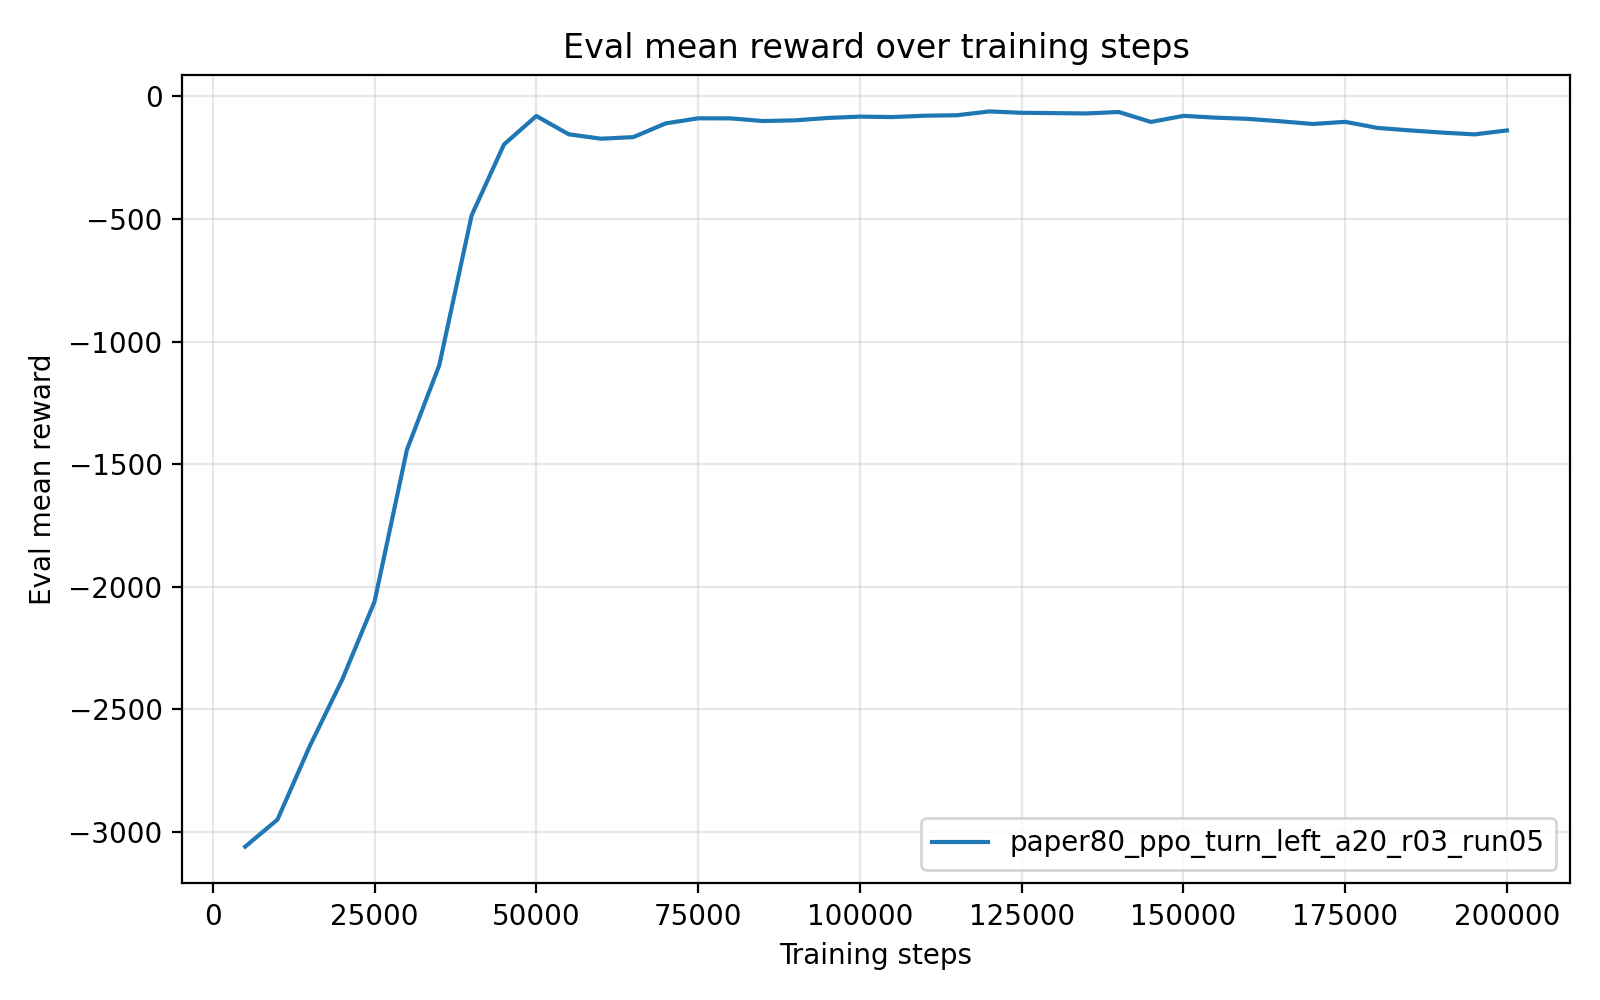

Data behind this chart, as committed beside it:
timesteps, mean_reward, std_reward, min_reward, max_reward
5.000000000000000000e+03, -3.061666506599999593e+03, 2.908000000388710543e-04, -3.061666651999999885e+03, -3.061665924999999788e+03
1.000000000000000000e+04, -2.951029376999999840e+03, 0.000000000000000000e+00, -2.951029376999999840e+03, -2.951029376999999840e+03
1.500000000000000000e+04, -2.650388246999999865e+03, 0.000000000000000000e+00, -2.650388246999999865e+03, -2.650388246999999865e+03
2.000000000000000000e+04, -2.380049730000000181e+03, 0.000000000000000000e+00, -2.380049730000000181e+03, -2.380049730000000181e+03
2.500000000000000000e+04, -2.061325984999999946e+03, 0.000000000000000000e+00, -2.061325984999999946e+03, -2.061325984999999946e+03
3.000000000000000000e+04, -1.442056154999999990e+03, 0.000000000000000000e+00, -1.442056154999999990e+03, -1.442056154999999990e+03
3.500000000000000000e+04, -1.097003079000000071e+03, 0.000000000000000000e+00, -1.097003079000000071e+03, -1.097003079000000071e+03
4.000000000000000000e+04, -4.855219240000000127e+02, 0.000000000000000000e+00, -4.855219240000000127e+02, -4.855219240000000127e+02
4.500000000000000000e+04, -1.960191930000000013e+02, 0.000000000000000000e+00, -1.960191930000000013e+02, -1.960191930000000013e+02
5.000000000000000000e+04, -7.960707499999999470e+01, 0.000000000000000000e+00, -7.960707499999999470e+01, -7.960707499999999470e+01
5.500000000000000000e+04, -1.543773490000000095e+02, 0.000000000000000000e+00, -1.543773490000000095e+02, -1.543773490000000095e+02
6.000000000000000000e+04, -1.724259879999999896e+02, 0.000000000000000000e+00, -1.724259879999999896e+02, -1.724259879999999896e+02
6.500000000000000000e+04, -1.658895789999999977e+02, 0.000000000000000000e+00, -1.658895789999999977e+02, -1.658895789999999977e+02
7.000000000000000000e+04, -1.098012040000000127e+02, 1.421085471520200372e-14, -1.098012039999999985e+02, -1.098012039999999985e+02
7.500000000000000000e+04, -8.924006400000000383e+01, 0.000000000000000000e+00, -8.924006400000000383e+01, -8.924006400000000383e+01
8.000000000000000000e+04, -8.935923900000000231e+01, 0.000000000000000000e+00, -8.935923900000000231e+01, -8.935923900000000231e+01
8.500000000000000000e+04, -1.002459719999999948e+02, 0.000000000000000000e+00, -1.002459719999999948e+02, -1.002459719999999948e+02
9.000000000000000000e+04, -9.743900600000000622e+01, 0.000000000000000000e+00, -9.743900600000000622e+01, -9.743900600000000622e+01
9.500000000000000000e+04, -8.779644199999999898e+01, 0.000000000000000000e+00, -8.779644199999999898e+01, -8.779644199999999898e+01
1.000000000000000000e+05, -8.226198499999999569e+01, 0.000000000000000000e+00, -8.226198499999999569e+01, -8.226198499999999569e+01
1.050000000000000000e+05, -8.410306300000000590e+01, 0.000000000000000000e+00, -8.410306300000000590e+01, -8.410306300000000590e+01
1.100000000000000000e+05, -7.858131500000000358e+01, 0.000000000000000000e+00, -7.858131500000000358e+01, -7.858131500000000358e+01
1.150000000000000000e+05, -7.661134800000000666e+01, 0.000000000000000000e+00, -7.661134800000000666e+01, -7.661134800000000666e+01
1.200000000000000000e+05, -6.106896799999999814e+01, 0.000000000000000000e+00, -6.106896799999999814e+01, -6.106896799999999814e+01
1.250000000000000000e+05, -6.663339100000000315e+01, 0.000000000000000000e+00, -6.663339100000000315e+01, -6.663339100000000315e+01
1.300000000000000000e+05, -6.787090299999999843e+01, 0.000000000000000000e+00, -6.787090299999999843e+01, -6.787090299999999843e+01
1.350000000000000000e+05, -6.938258500000000595e+01, 0.000000000000000000e+00, -6.938258500000000595e+01, -6.938258500000000595e+01
1.400000000000000000e+05, -6.334788700000000006e+01, 0.000000000000000000e+00, -6.334788700000000006e+01, -6.334788700000000006e+01
1.450000000000000000e+05, -1.040192540000000037e+02, 0.000000000000000000e+00, -1.040192540000000037e+02, -1.040192540000000037e+02
1.500000000000000000e+05, -7.912726000000000681e+01, 0.000000000000000000e+00, -7.912726000000000681e+01, -7.912726000000000681e+01
1.550000000000000000e+05, -8.651805899999999383e+01, 0.000000000000000000e+00, -8.651805899999999383e+01, -8.651805899999999383e+01
1.600000000000000000e+05, -9.147385900000000447e+01, 0.000000000000000000e+00, -9.147385900000000447e+01, -9.147385900000000447e+01
1.650000000000000000e+05, -1.012811039999999991e+02, 0.000000000000000000e+00, -1.012811039999999991e+02, -1.012811039999999991e+02
1.700000000000000000e+05, -1.122918910000000068e+02, 0.000000000000000000e+00, -1.122918910000000068e+02, -1.122918910000000068e+02
1.750000000000000000e+05, -1.035794410000000028e+02, 0.000000000000000000e+00, -1.035794410000000028e+02, -1.035794410000000028e+02
1.800000000000000000e+05, -1.283158500000000117e+02, 0.000000000000000000e+00, -1.283158500000000117e+02, -1.283158500000000117e+02
1.850000000000000000e+05, -1.385210910000000126e+02, 0.000000000000000000e+00, -1.385210910000000126e+02, -1.385210910000000126e+02
1.900000000000000000e+05, -1.474421749999999918e+02, 0.000000000000000000e+00, -1.474421749999999918e+02, -1.474421749999999918e+02
1.950000000000000000e+05, -1.547394569999999874e+02, 0.000000000000000000e+00, -1.547394569999999874e+02, -1.547394569999999874e+02
2.000000000000000000e+05, -1.387344530000000020e+02, 0.000000000000000000e+00, -1.387344530000000020e+02, -1.387344530000000020e+02
